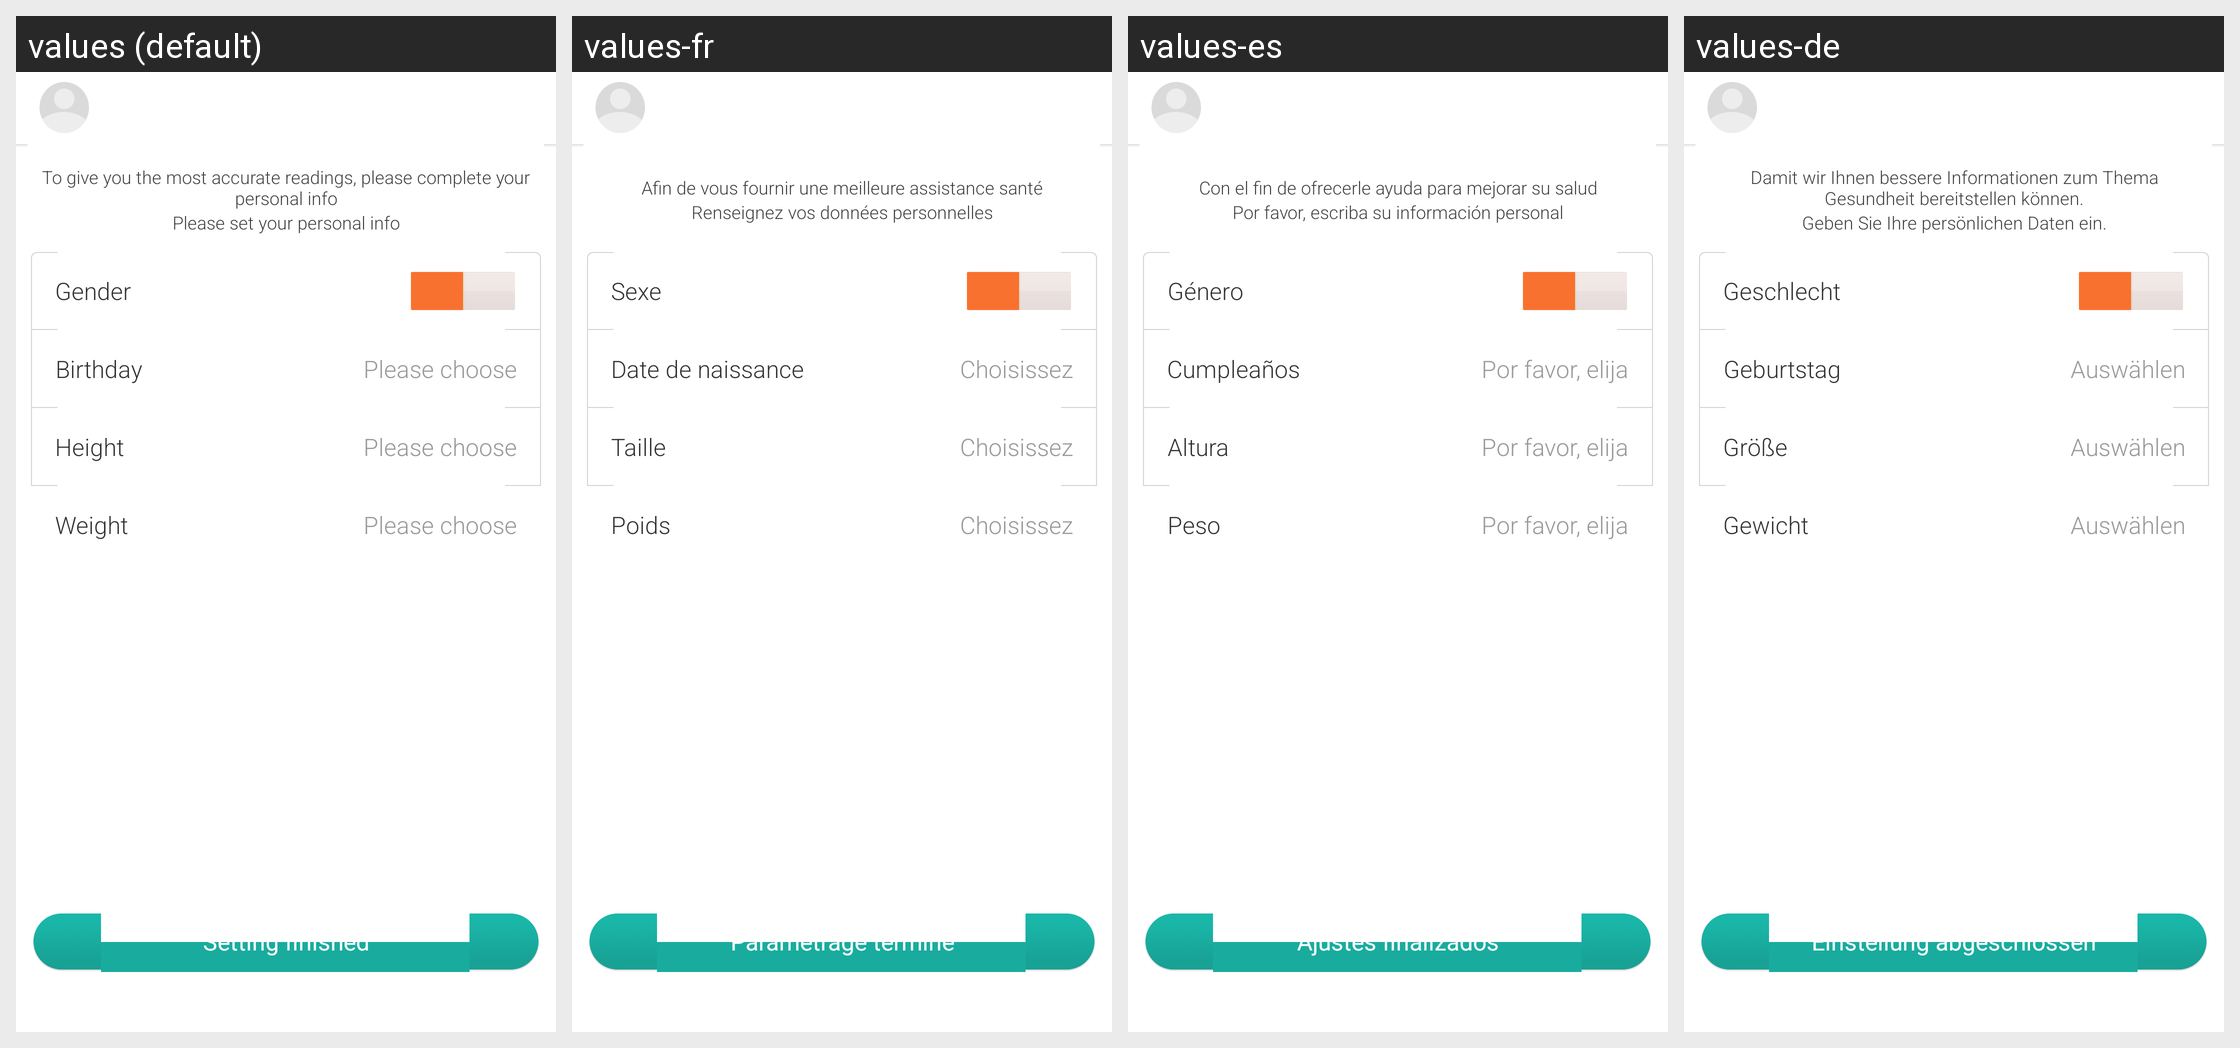

Here is an Android app screen in its default locale and in the app's own translations. Write out the translated-string differences for the strings that appear on this screen.
Android screen res/layout/activity_profile.xml rendered under 4 locales, left to right: values (default), values-fr, values-es, values-de. Device: Nexus 5 (rendered at 1080×1920; each locale shown at half size, 540×960, under a caption strip naming it); theme AppTheme.
Other locales in the repository, not shown: values-hu, values-in, values-it, values-ms, values-nl, values-pt, values-ro, values-ru, values-sr, values-th, values-tr, values-uk, values-vi, values-zh-rHK.
Strings drawn on this screen, with the default value and each locale's value (text and hints the layout hard-codes, and strings that could not be matched under every locale, appear in the picture but are not listed):

profile_tick1
  values: To give you the most accurate readings, please complete your personal info
  values-fr: Afin de vous fournir une meilleure assistance santé
  values-es: Con el fin de ofrecerle ayuda para mejorar su salud
  values-de: Damit wir Ihnen bessere Informationen zum Thema Gesundheit bereitstellen können.

profile_tick2
  values: Please set your personal info
  values-fr: Renseignez vos données personnelles
  values-es: Por favor, escriba su información personal
  values-de: Geben Sie Ihre persönlichen Daten ein.

gender
  values: Gender
  values-fr: Sexe
  values-es: Género
  values-de: Geschlecht

birth
  values: Birthday
  values-fr: Date de naissance
  values-es: Cumpleaños
  values-de: Geburtstag

please_choose
  values: Please choose
  values-fr: Choisissez
  values-es: Por favor, elija
  values-de: Auswählen

height
  values: Height
  values-fr: Taille
  values-es: Altura
  values-de: Größe

weight
  values: Weight
  values-fr: Poids
  values-es: Peso
  values-de: Gewicht

profile_finish
  values: Setting finished
  values-fr: Paramétrage terminé
  values-es: Ajustes finalizados
  values-de: Einstellung abgeschlossen
